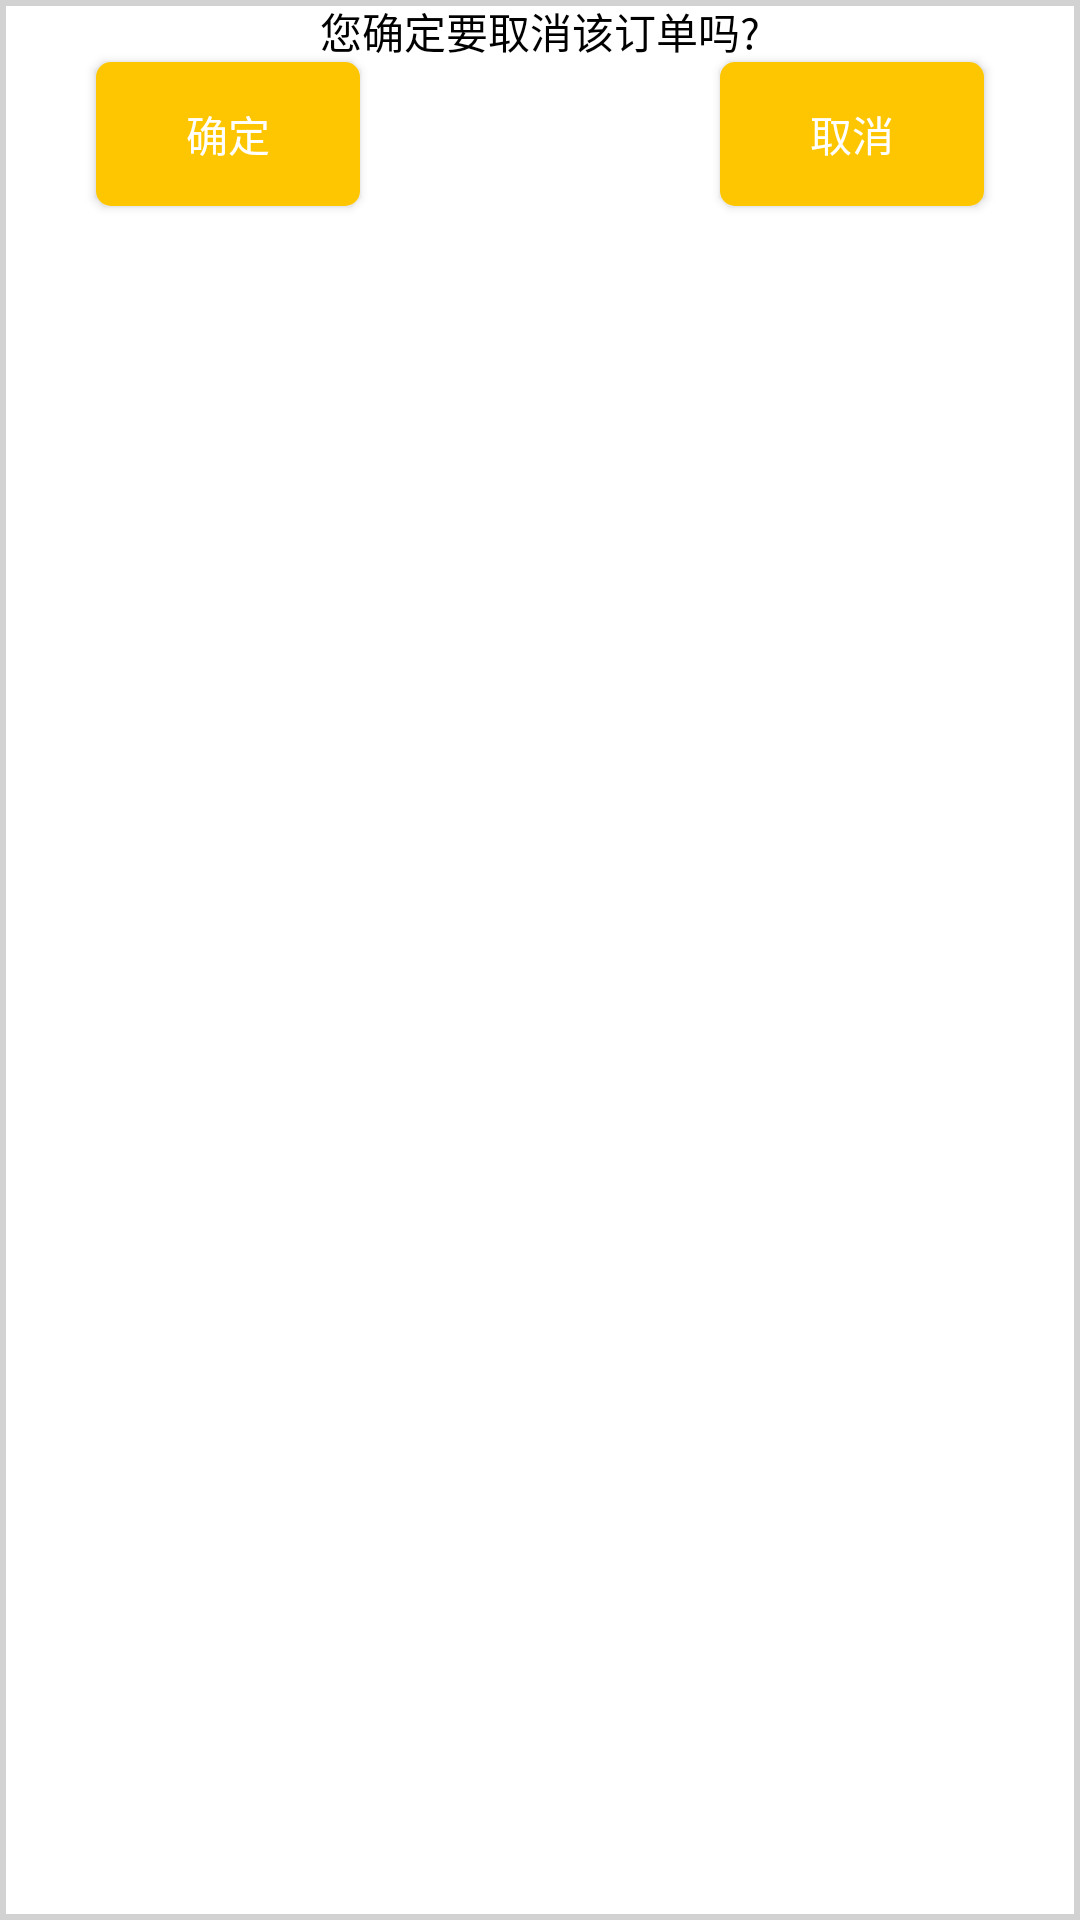

Layout XML and referenced resources for this Android screen:
<!-- AndroidManifest.xml: application theme AppTheme -->
<!-- res/layout/layout_choice_dialog.xml -->
<?xml version="1.0" encoding="utf-8"?>
<RelativeLayout xmlns:android="http://schemas.android.com/apk/res/android"
    android:layout_width="match_parent"
    android:layout_height="match_parent"
    android:background="@drawable/shape_info_dialog">

    <TextView
        android:id="@+id/choice_dialog_message_id"
        android:layout_width="match_parent"
        android:layout_height="wrap_content"
        android:layout_centerHorizontal="true"
        android:gravity="center"
        android:text="@string/receive_dialog_tittle"
        android:textColor="@color/color_000000"
        />

    <Button
        android:id="@+id/choice_dialog_positive_id"
        android:layout_width="wrap_content"
        android:layout_height="wrap_content"
        android:background="@drawable/clickable_button_bg"
        android:gravity="center"
        android:text="@string/string_sure"
        android:textColor="@color/color_ffffff"
        android:layout_below="@id/choice_dialog_message_id"
        android:layout_marginStart="32dp"
        android:layout_marginBottom="18dp"
        />

    <Button
        android:id="@+id/choice_dialog_negative_id"
        android:layout_width="wrap_content"
        android:layout_height="wrap_content"
        android:background="@drawable/clickable_button_bg"
        android:gravity="center"
        android:text="@string/string_cancel"
        android:textColor="@color/color_ffffff"
        android:layout_below="@id/choice_dialog_message_id"
        android:layout_alignParentEnd="true"
        android:layout_marginEnd="32dp"
        android:layout_marginBottom="18dp"
        />
</RelativeLayout>
<!-- resources referenced by this layout -->
<resources>
  <color name="color_000000">#000000</color>
  <color name="color_ffffff">#ffffff</color>
  <!-- drawable clickable_button_bg (drawable) -->
  <?xml version="1.0" encoding="utf-8"?>
  <shape xmlns:android="http://schemas.android.com/apk/res/android">
      <solid android:color="@color/color_fec300"/>
      <corners android:radius="5dp"/>
  </shape>
  <!-- drawable shape_info_dialog (drawable) -->
  <?xml version="1.0" encoding="utf-8"?>
  <shape xmlns:android="http://schemas.android.com/apk/res/android">
      <solid android:color="#ffffff" />
  
      <stroke
          android:width="2dp"
          android:color="#d2d2d2"
              />
      
  </shape>
  <string name="receive_dialog_tittle">您确定要取消该订单吗?</string>
  <string name="string_cancel">取消</string>
  <string name="string_sure">确定</string>
  <style name="AppTheme" parent="Theme.AppCompat.Light.DarkActionBar">
          
          <item name="colorPrimary">@color/colorPrimary</item>
          <item name="colorPrimaryDark">@color/colorPrimaryDark</item>
          <item name="colorAccent">@color/colorAccent</item>
      </style>
  <color name="color_fec300">#fec600</color>
  <color name="colorPrimary">#008577</color>
  <color name="colorPrimaryDark">#00574B</color>
  <color name="colorAccent">#D81B60</color>
</resources>
